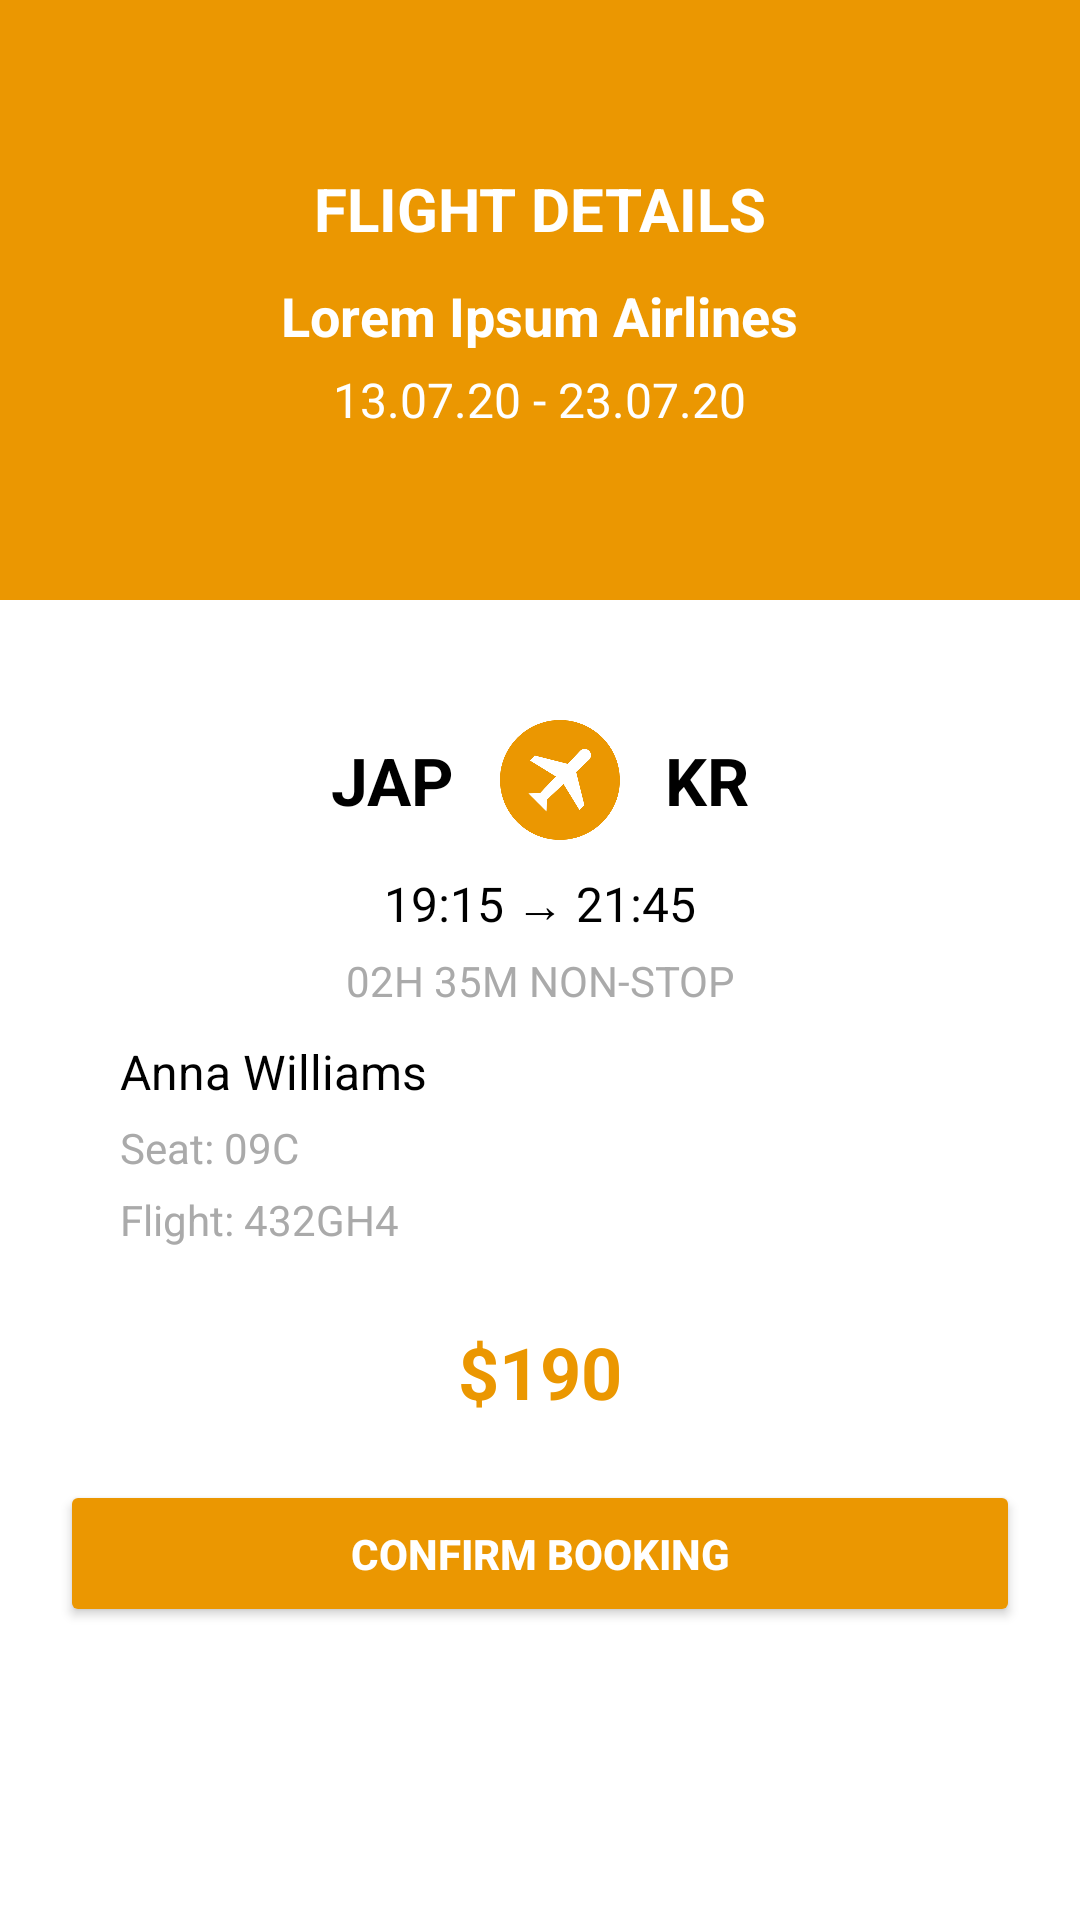

Reconstruct the res/layout file that produces this screen, plus the resources it refers to.
<!-- AndroidManifest.xml: application theme Theme.Mayolshawn -->
<!-- res/layout/activity_flight_details.xml -->
<LinearLayout xmlns:android="http://schemas.android.com/apk/res/android"
    android:layout_width="match_parent"
    android:layout_height="match_parent"
    android:orientation="vertical"
    android:background="@android:color/white">

    
    <LinearLayout
        android:layout_width="match_parent"
        android:layout_height="200dp"
        android:background="#eb9701"
        android:gravity="center"
        android:orientation="vertical"
        android:padding="20dp">

        <TextView
            android:layout_width="wrap_content"
            android:layout_height="wrap_content"
            android:text="FLIGHT DETAILS"
            android:textSize="20sp"
            android:textStyle="bold"
            android:textColor="@android:color/white"/>

        <TextView
            android:id="@+id/tv_airline_name"
            android:layout_width="wrap_content"
            android:layout_height="wrap_content"
            android:text="Lorem Ipsum Airlines"
            android:textSize="18sp"
            android:textColor="@android:color/white"
            android:textStyle="bold"
            android:layout_marginTop="10dp"/>

        <TextView
            android:id="@+id/tv_dates"
            android:layout_width="wrap_content"
            android:layout_height="wrap_content"
            android:text="13.07.20 - 23.07.20"
            android:textSize="16sp"
            android:textColor="@android:color/white"
            android:layout_marginTop="5dp"/>
    </LinearLayout>

    
    <LinearLayout
        android:layout_width="match_parent"
        android:layout_height="wrap_content"
        android:orientation="vertical"
        android:padding="20dp"
        android:gravity="center">

        
        <LinearLayout
            android:layout_width="match_parent"
            android:layout_height="wrap_content"
            android:padding="20dp"
            android:elevation="5dp"
            android:orientation="vertical">

            <LinearLayout
                android:layout_width="match_parent"
                android:layout_height="wrap_content"
                android:orientation="horizontal"
                android:gravity="center">

                <TextView
                    android:id="@+id/tv_departure_code"
                    android:layout_width="wrap_content"
                    android:layout_height="wrap_content"
                    android:text="JAP"
                    android:textSize="22sp"
                    android:textStyle="bold"
                    android:textColor="@android:color/black"/>

                <ImageView
                    android:layout_width="40dp"
                    android:layout_height="40dp"
                    android:src="@drawable/airplane"
                    android:layout_marginStart="15dp"
                    android:layout_marginEnd="15dp"/>

                <TextView
                    android:id="@+id/tv_arrival_code"
                    android:layout_width="wrap_content"
                    android:layout_height="wrap_content"
                    android:text="KR"
                    android:textSize="22sp"
                    android:textStyle="bold"
                    android:textColor="@android:color/black"/>
            </LinearLayout>

            <TextView
                android:id="@+id/tv_flight_time"
                android:layout_width="match_parent"
                android:layout_height="wrap_content"
                android:text="19:15 → 21:45"
                android:textSize="16sp"
                android:textColor="@android:color/black"
                android:gravity="center"
                android:layout_marginTop="10dp"/>

            <TextView
                android:id="@+id/tv_duration"
                android:layout_width="match_parent"
                android:layout_height="wrap_content"
                android:text="02H 35M NON-STOP"
                android:textSize="14sp"
                android:textColor="@android:color/darker_gray"
                android:gravity="center"
                android:layout_marginTop="5dp"/>

            <TextView
                android:id="@+id/tv_passenger_name"
                android:layout_width="match_parent"
                android:layout_height="wrap_content"
                android:text="Anna Williams"
                android:textSize="16sp"
                android:textColor="@android:color/black"
                android:layout_marginTop="10dp"/>

            <TextView
                android:id="@+id/tv_seat_number"
                android:layout_width="match_parent"
                android:layout_height="wrap_content"
                android:text="Seat: 09C"
                android:textSize="14sp"
                android:textColor="@android:color/darker_gray"
                android:layout_marginTop="5dp"/>

            <TextView
                android:id="@+id/tv_flight_number"
                android:layout_width="match_parent"
                android:layout_height="wrap_content"
                android:text="Flight: 432GH4"
                android:textSize="14sp"
                android:textColor="@android:color/darker_gray"
                android:layout_marginTop="5dp"/>
        </LinearLayout>

        <TextView
            android:id="@+id/tv_price"
            android:layout_width="match_parent"
            android:layout_height="wrap_content"
            android:text="$190"
            android:textSize="24sp"
            android:textColor="#EB9701"
            android:textStyle="bold"
            android:gravity="center"
            android:layout_marginTop="5dp"/>

        
        <Button
            android:id="@+id/btn_confirm_booking"
            android:layout_width="match_parent"
            android:layout_height="wrap_content"
            android:text="CONFIRM BOOKING"
            android:backgroundTint="#EB9701"
            android:textColor="@android:color/white"
            android:textStyle="bold"
            android:padding="15dp"
            android:layout_marginTop="20dp"/>
    </LinearLayout>
</LinearLayout>
<!-- resources referenced by this layout -->
<resources>
  <!-- drawable airplane: png bitmap (drawable, 17365 bytes) -->
  <style name="Theme.Mayolshawn" parent="Base.Theme.Mayolshawn" />
  <style name="Base.Theme.Mayolshawn" parent="Theme.Material3.DayNight.NoActionBar">
          
          
      </style>
</resources>
